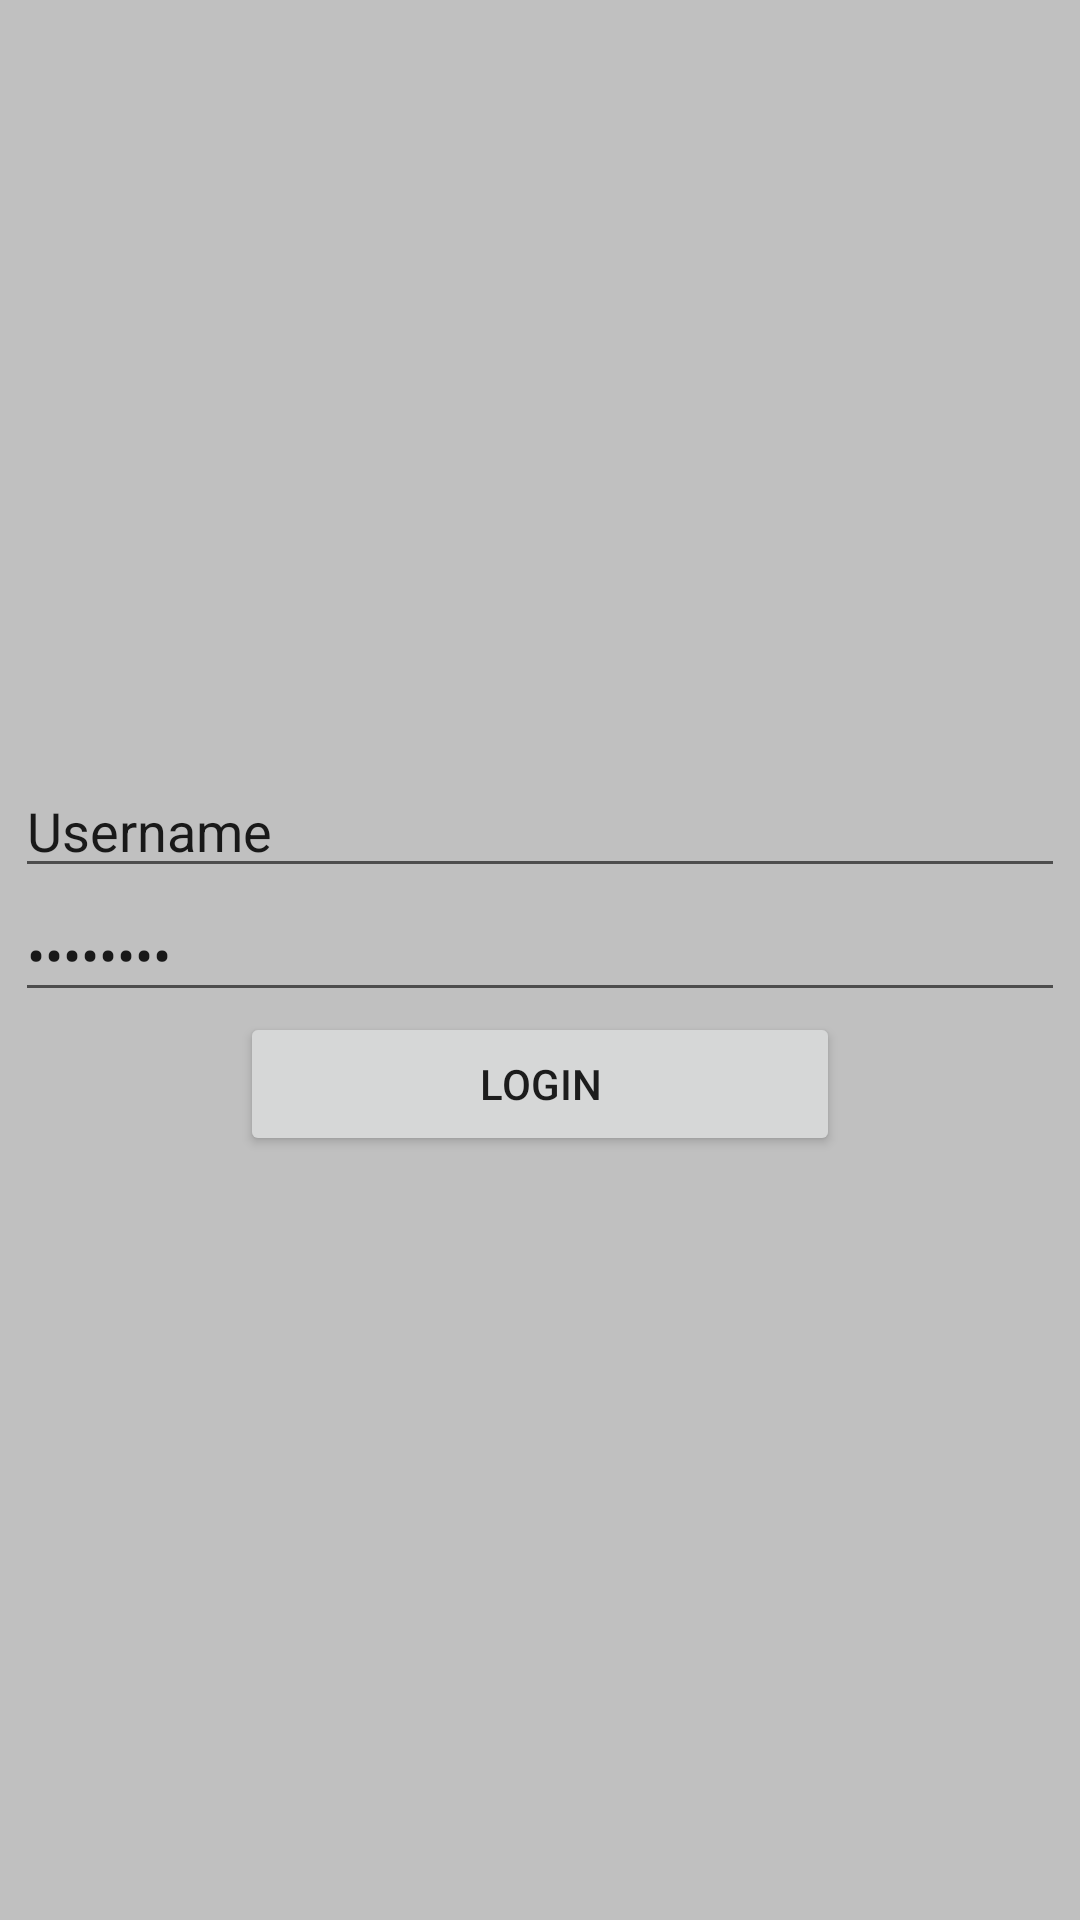

This screen was rendered from an Android layout file. Write that file and the resources it references.
<!-- AndroidManifest.xml: application theme AppTheme -->
<!-- res/layout/fragment_login.xml -->
<?xml version="1.0" encoding="utf-8"?>
<LinearLayout xmlns:android="http://schemas.android.com/apk/res/android"
    android:layout_width="match_parent"
    android:layout_height="match_parent"
    android:gravity="center"
    android:orientation="vertical"
    android:background="@color/silver">

    <EditText
        android:id="@+id/editText"
        android:layout_width="350dp"
        android:layout_height="wrap_content"
        android:ems="10"
        android:inputType="textEmailAddress"
        android:text="Username" />

    <EditText
        android:id="@+id/editText2"
        android:layout_width="350dp"
        android:layout_height="wrap_content"
        android:ems="10"
        android:inputType="textPassword"
        android:text="password" />

    <Button
        android:id="@+id/login"
        android:layout_width="200dp"
        android:layout_height="wrap_content"
        android:text="login" />
</LinearLayout>
<!-- resources referenced by this layout -->
<resources>
  <color name="silver">#C0C0C0</color>
  <style name="AppTheme" parent="Theme.AppCompat.Light.DarkActionBar">
          
          
          <item name="colorPrimary">@color/black</item>
          
          <item name="colorPrimaryDark">@color/black</item>
  
          <item name="colorAccent">@color/black</item>
  
      </style>
  <color name="black">#000000</color>
</resources>
